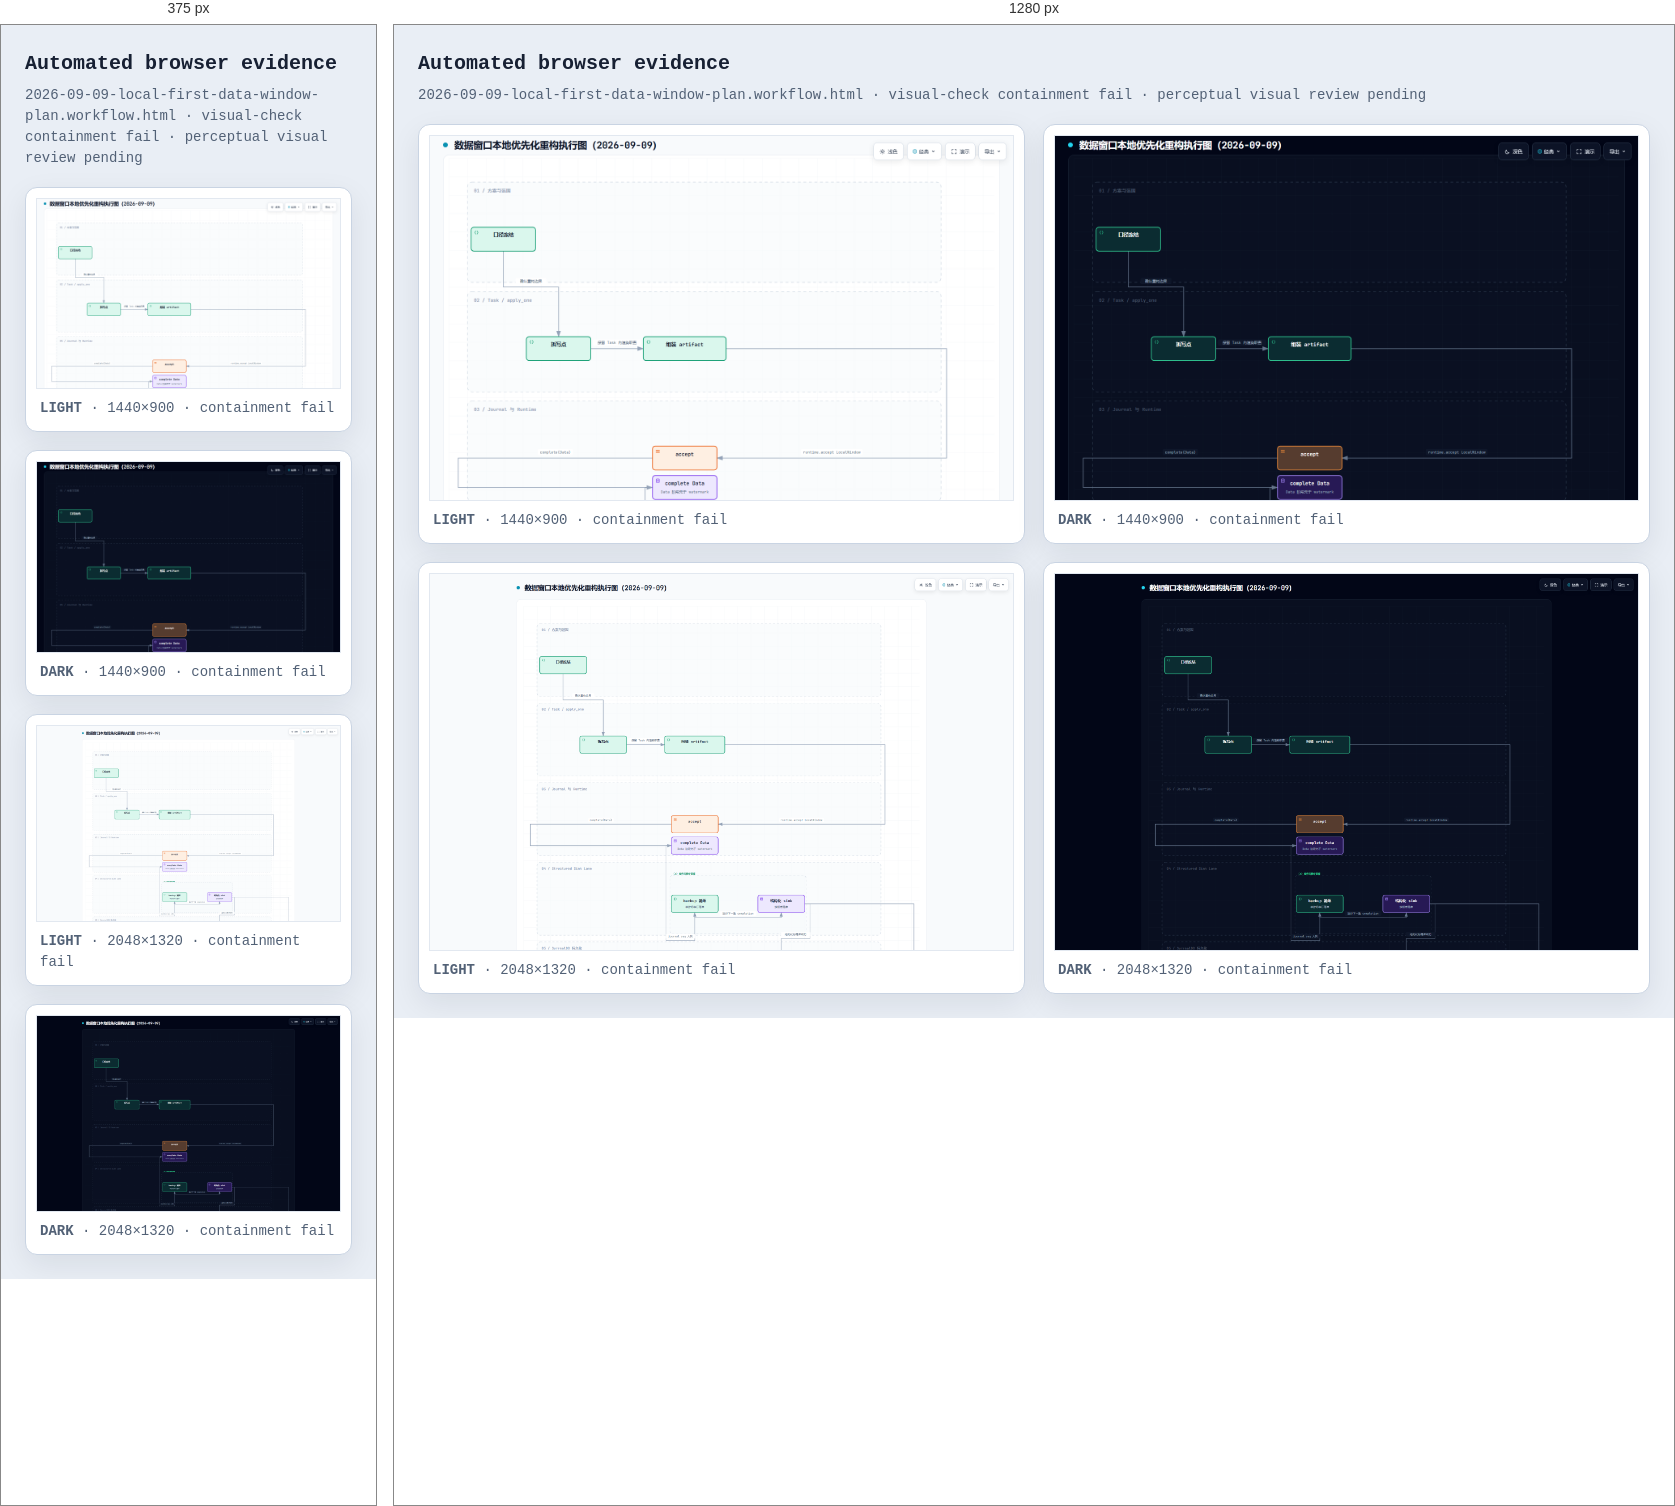
Rendered at 375 px and 1280 px, left to right.

<!-- file: 2026-09-09-local-first-data-window-plan.workflow.visual-check.html -->
<!doctype html>
<html lang="en">
<head>
<meta charset="utf-8">
<meta name="viewport" content="width=device-width,initial-scale=1">
<title>Archify automated browser evidence · 2026-09-09-local-first-data-window-plan.workflow.html</title>
<style>
*{box-sizing:border-box}body{margin:0;padding:24px;background:#e9eef5;color:#172033;font:14px/1.5 ui-monospace,SFMono-Regular,Menlo,Consolas,monospace}header{max-width:1500px;margin:0 auto 18px}h1{margin:0 0 6px;font-size:20px}p{margin:0;color:#526176}.grid{max-width:1500px;margin:auto;display:grid;grid-template-columns:repeat(2,minmax(0,1fr));gap:18px}figure{margin:0;padding:10px;background:white;border:1px solid #c9d4e3;border-radius:12px;box-shadow:0 10px 30px rgba(15,23,42,.08)}img{display:block;width:100%;height:auto;border:1px solid #e2e8f0}figcaption{padding:9px 4px 2px;color:#526176}@media(max-width:900px){.grid{grid-template-columns:1fr}}
</style>
</head>
<body>
<header><h1>Automated browser evidence</h1><p>2026-09-09-local-first-data-window-plan.workflow.html · visual-check containment fail · perceptual visual review pending</p></header>
<main class="grid">
      <figure>
        <img src="2026-09-09-local-first-data-window-plan.workflow.visual-check.1440x900.light.png" alt="light 1440 by 900">
        <figcaption><strong>LIGHT</strong> · 1440×900 · containment fail</figcaption>
      </figure>
      <figure>
        <img src="2026-09-09-local-first-data-window-plan.workflow.visual-check.1440x900.dark.png" alt="dark 1440 by 900">
        <figcaption><strong>DARK</strong> · 1440×900 · containment fail</figcaption>
      </figure>
      <figure>
        <img src="2026-09-09-local-first-data-window-plan.workflow.visual-check.2048x1320.light.png" alt="light 2048 by 1320">
        <figcaption><strong>LIGHT</strong> · 2048×1320 · containment fail</figcaption>
      </figure>
      <figure>
        <img src="2026-09-09-local-first-data-window-plan.workflow.visual-check.2048x1320.dark.png" alt="dark 2048 by 1320">
        <figcaption><strong>DARK</strong> · 2048×1320 · containment fail</figcaption>
      </figure>
</main>
</body>
</html>